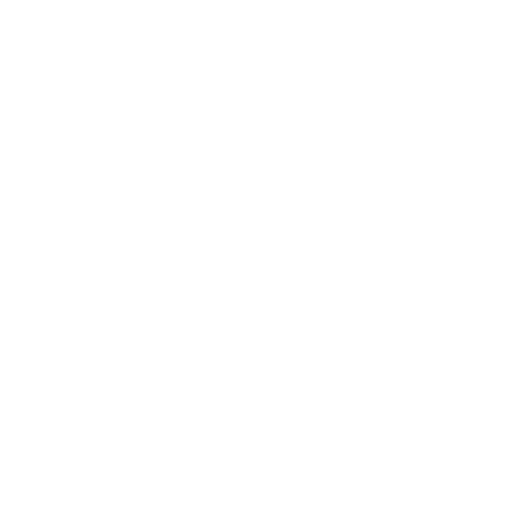
t = 0.00 s
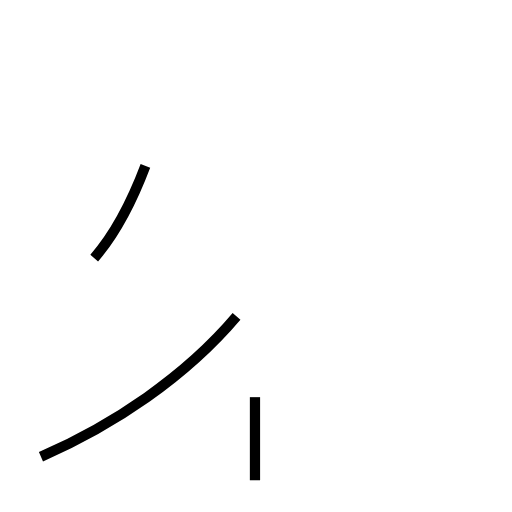
t = 1.27 s
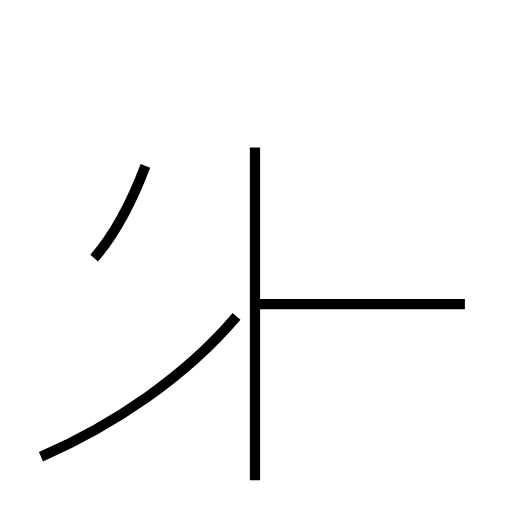
t = 2.61 s
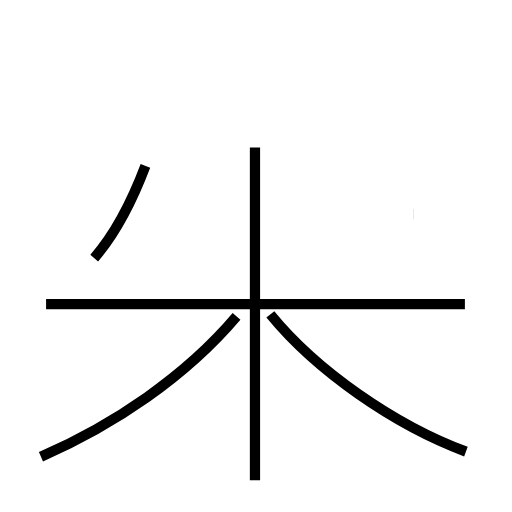
t = 3.93 s
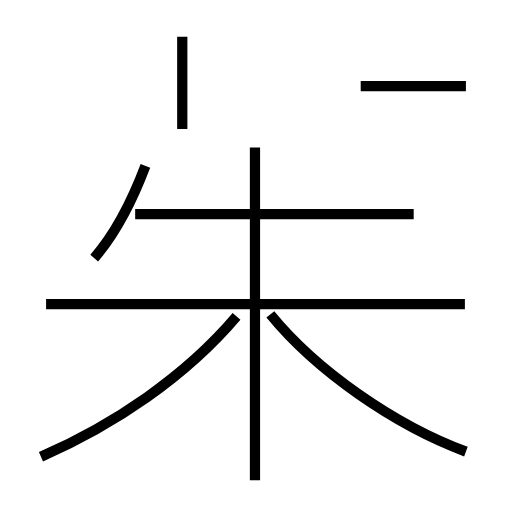
t = 5.33 s
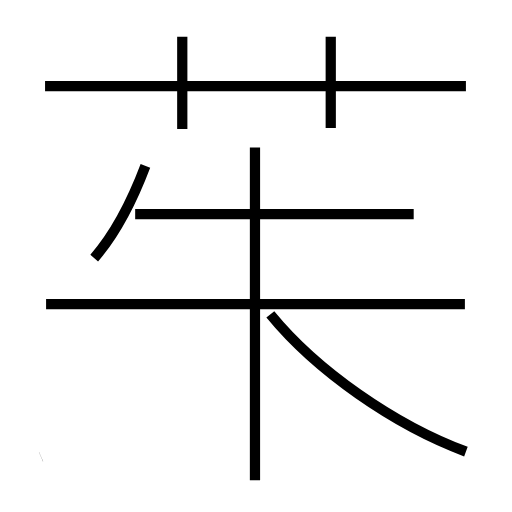
t = 6.52 s

The animated SVG that drew these frames (rendered in a browser with its animation timeline set to each time). Animation: 9 SMIL elements (animate=9); one cycle of 6.52 s.

<?xml version='1.0' encoding='utf-8'?>
<svg viewBox="0.0 -6.0 50.0 50.0" version="1.1" xmlns="http://www.w3.org/2000/svg"><rect x="-1000" y="-1000" width="2000" height="2000" stroke="white" fill="white" /><g style="fill:none;stroke:#000000;stroke-width:1"><path d="M 4.0 0.6 C 11.1 -2.5 18.1 -7.2 23.1 -13.1 " transform="translate(0.0 38.0)" stroke-dasharray="23.70286574989499" stroke-dashoffset="23.70286574989499"><animate attributeName="stroke-dashoffset" from="23.70286574989499" to="0" dur="0.7110859724968497s" begin="0s; anim_end.end" fill="freeze" id="anim0" /></path><path d="M 9.2 -18.8 C 11.2 -21.1 12.8 -24.1 14.2 -27.8 " transform="translate(0.0 38.0)" stroke-dasharray="10.349036679203323" stroke-dashoffset="10.349036679203323"><animate attributeName="stroke-dashoffset" from="10.349036679203323" to="0" dur="0.31047110037609965s" begin="anim0.end" fill="freeze" id="anim1" /></path><path d="M 24.9 2.9 L 24.9 -29.6 " transform="translate(0.0 38.0)" stroke-dasharray="32.5" stroke-dashoffset="32.5"><animate attributeName="stroke-dashoffset" from="32.5" to="0" dur="0.975s" begin="anim1.end" fill="freeze" id="anim2" /></path><path d="M 45.4 -14.3 L 4.5 -14.3 " transform="translate(0.0 38.0)" stroke-dasharray="40.9" stroke-dashoffset="40.9"><animate attributeName="stroke-dashoffset" from="40.9" to="0" dur="1.2269999999999999s" begin="anim2.end" fill="freeze" id="anim3" /></path><path d="M 45.5 0.1 C 38.5 -2.5 30.9 -7.8 26.4 -13.3 " transform="translate(0.0 38.0)" stroke-dasharray="23.572372173145702" stroke-dashoffset="23.572372173145702"><animate attributeName="stroke-dashoffset" from="23.572372173145702" to="0" dur="0.7071711651943711s" begin="anim3.end" fill="freeze" id="anim4" /></path><path d="M 40.4 -23.1 L 13.2 -23.1 " transform="translate(0.0 38.0)" stroke-dasharray="27.2" stroke-dashoffset="27.2"><animate attributeName="stroke-dashoffset" from="27.2" to="0" dur="0.816s" begin="anim4.end" fill="freeze" id="anim5" /></path><path d="M 17.8 -31.4 L 17.8 -40.4 " transform="translate(0.0 38.0)" stroke-dasharray="9.0" stroke-dashoffset="9.0"><animate attributeName="stroke-dashoffset" from="9.0" to="0" dur="0.27s" begin="anim5.end" fill="freeze" id="anim6" /></path><path d="M 45.5 -35.6 L 4.4 -35.6 " transform="translate(0.0 38.0)" stroke-dasharray="41.1" stroke-dashoffset="41.1"><animate attributeName="stroke-dashoffset" from="41.1" to="0" dur="1.233s" begin="anim6.end" fill="freeze" id="anim7" /></path><path d="M 32.3 -31.5 L 32.3 -40.4" transform="translate(0.0 38.0)" stroke-dasharray="8.899999999999999" stroke-dashoffset="8.899999999999999"><animate attributeName="stroke-dashoffset" from="8.899999999999999" to="0" dur="0.26699999999999996s" begin="anim7.end" fill="freeze" id="anim_end" /></path></g></svg>
